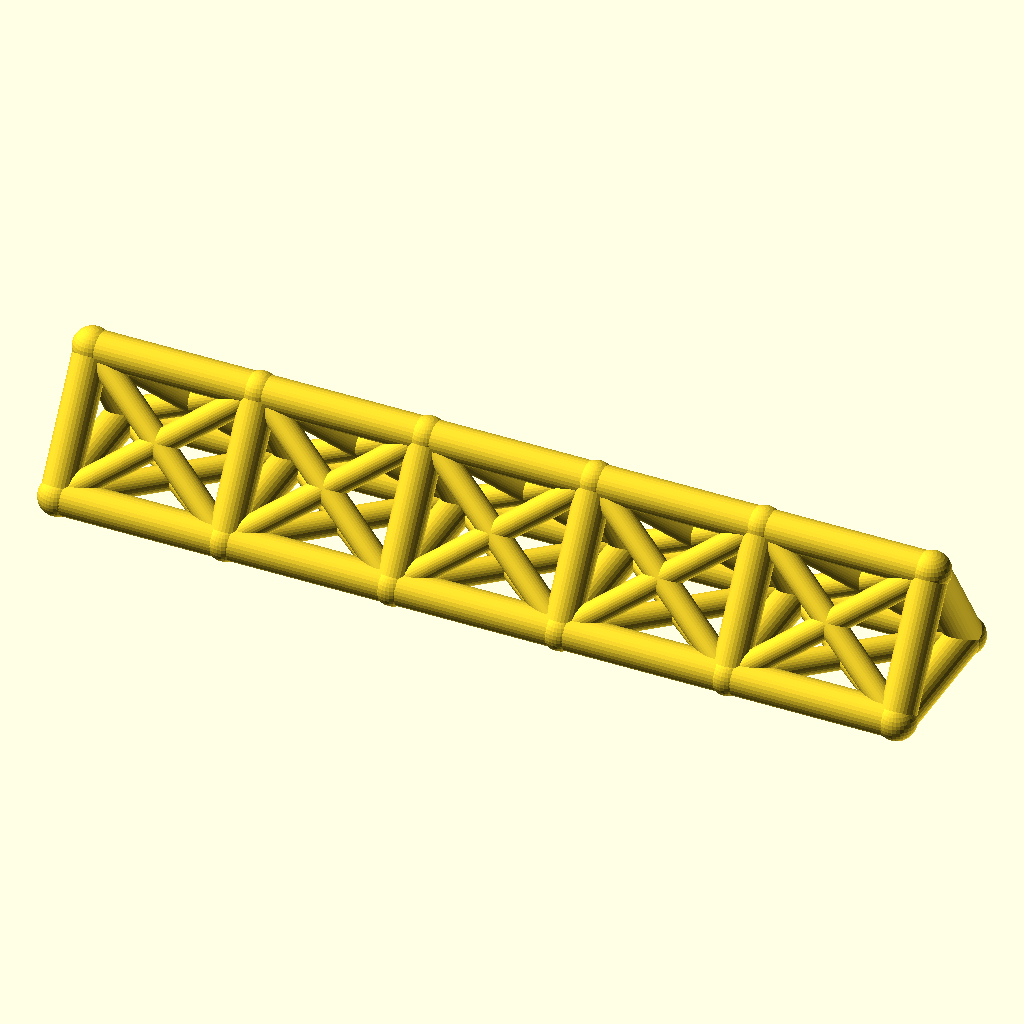
Cell 1: rendered with the file's own defaults.
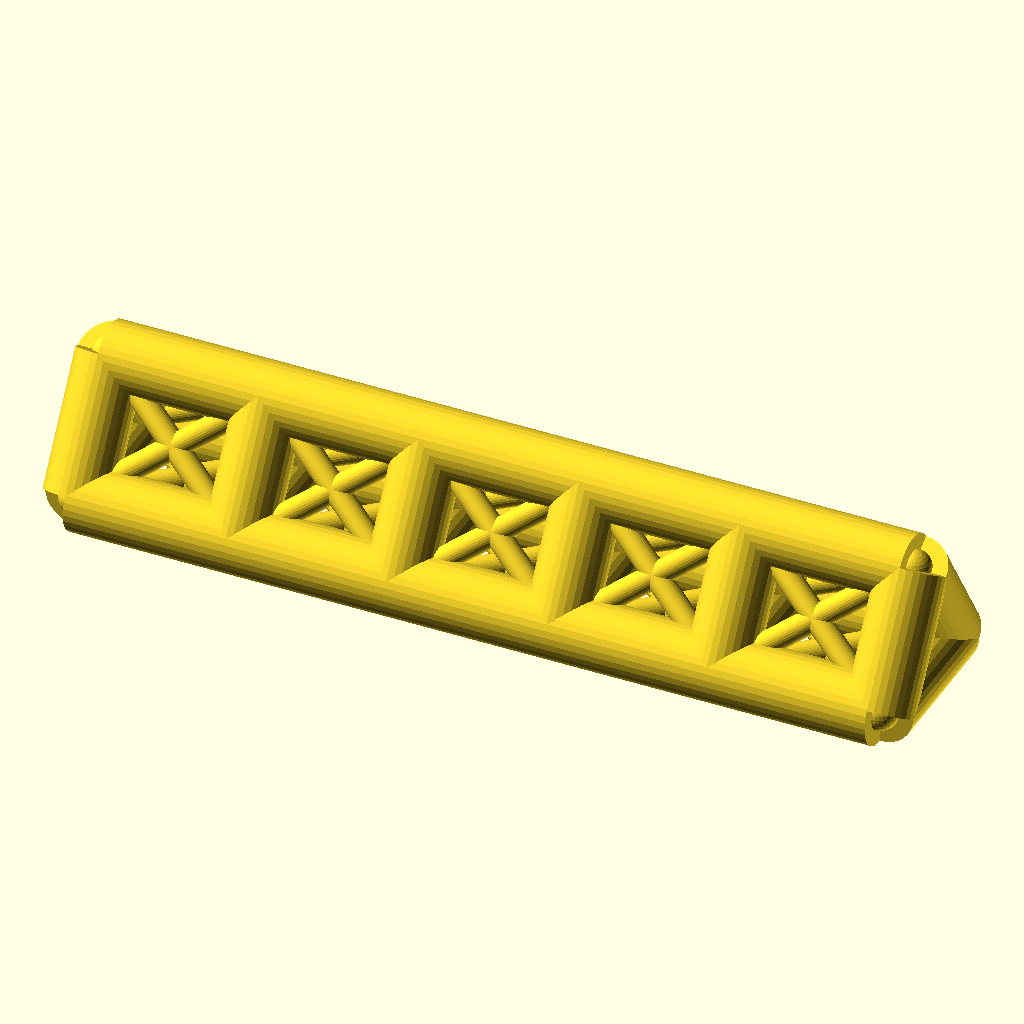
Cell 2 — chord_r set to 7, the other parameters unchanged.
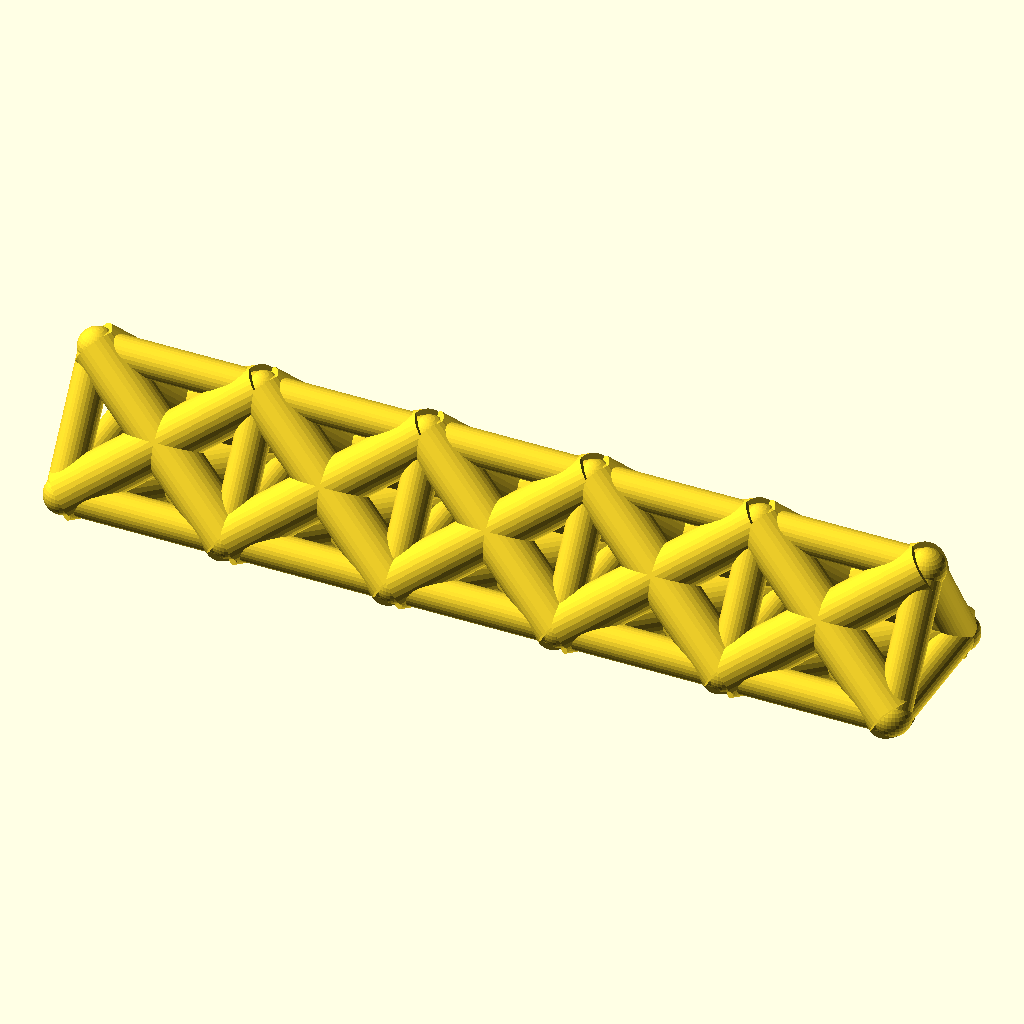
Cell 3 — web_r set to 5, the other parameters unchanged.
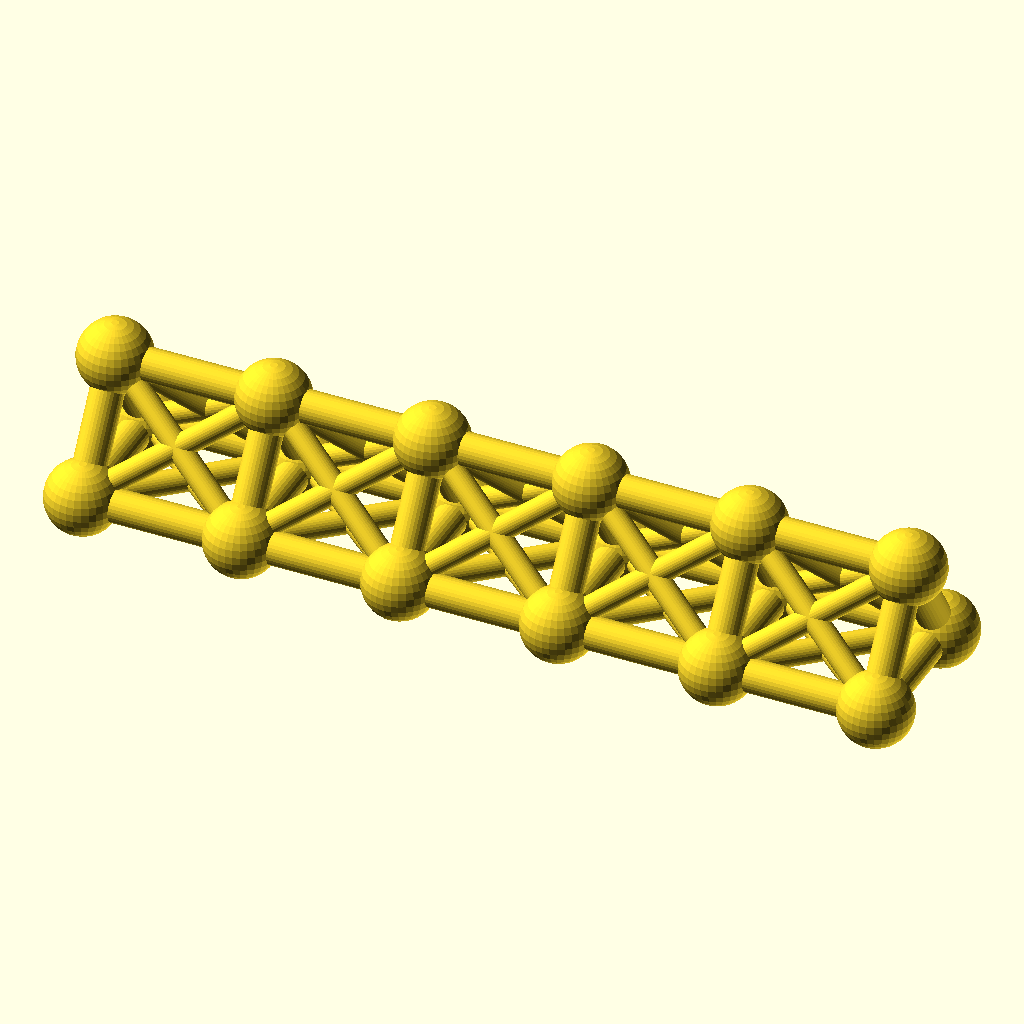
Cell 4 — joint_r set to 7.8, the other parameters unchanged.
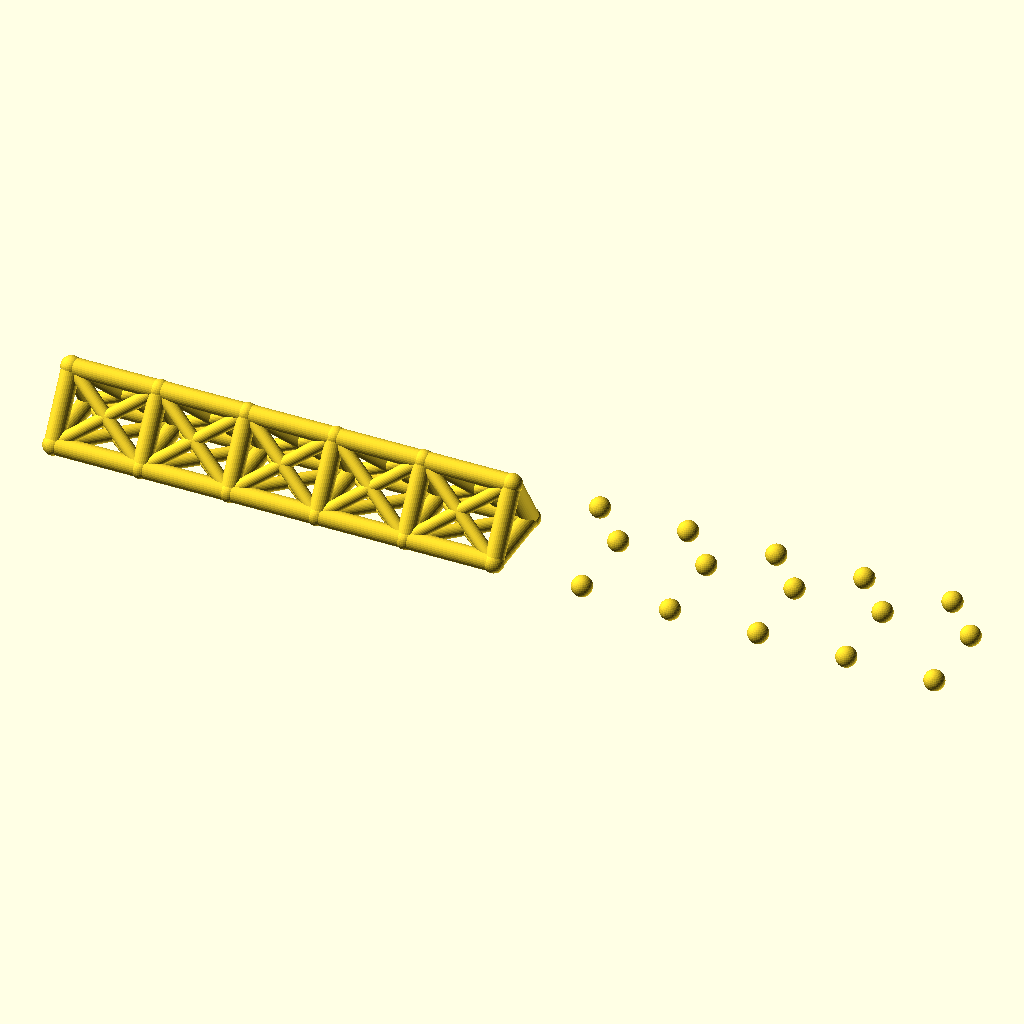
Cell 5: bays = 10 (everything else at default).
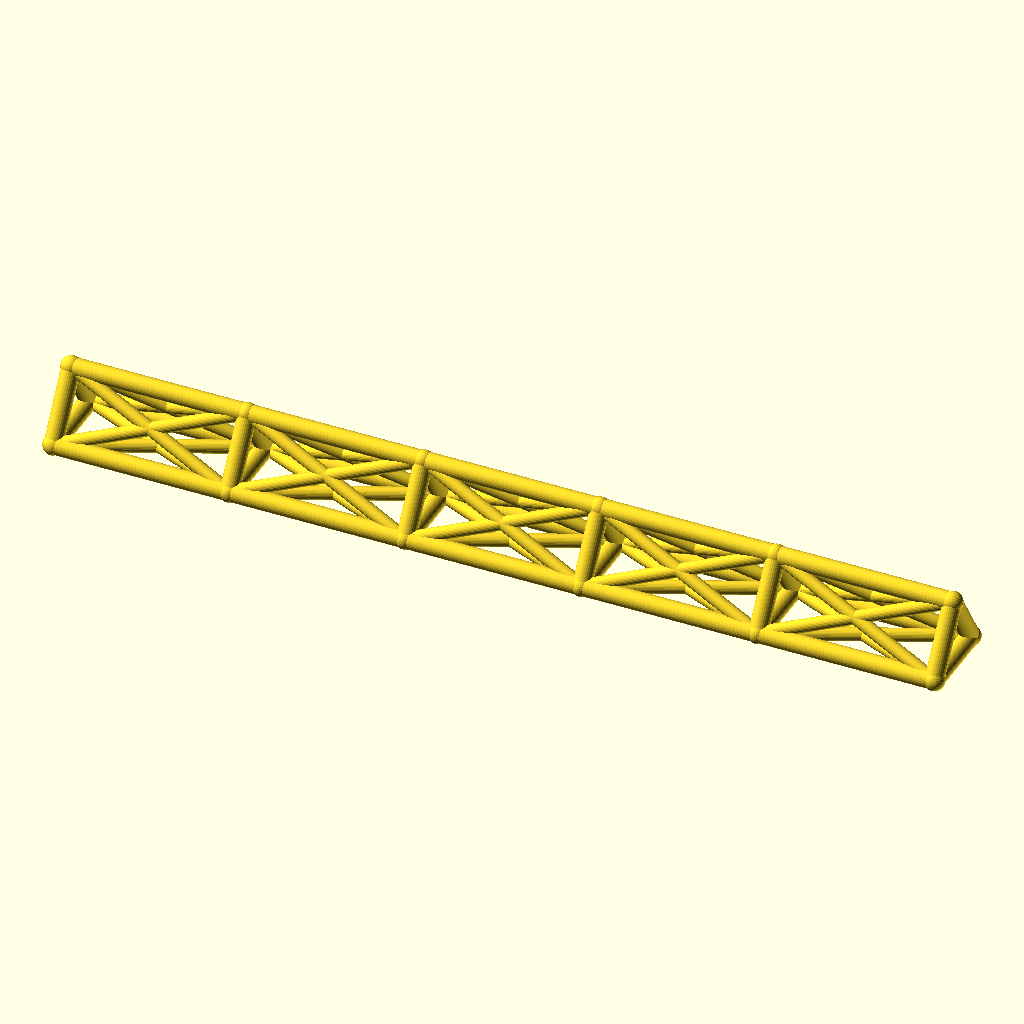
Cell 6: bay_p = 68 (everything else at default).
The same orthographic view direction (rotation 55°, 0°, 25°; colour scheme Cornfield) for every cell, with the view re-fitted per cell, so scale and position can differ between cells.
OpenSCAD source file optional_data/data/wire2/spaceframes/scene_0022.scad:
$fn = 32;

// ----------------------------------------------------------------------
// Space frame
// ----------------------------------------------------------------------

// --- parameters (mm) ---
chord_r = 3.5;            // chord / longeron radius
web_r = 2.5;              // diagonal and strut radius
joint_r = 3.9;            // joint ball radius
bays = 5;                 // number of bays along X
bay_p = 34;               // bay length, X
girder_w = 30;            // triangle base width, Y
girder_h = 24;            // triangle height, Z
fit_tol = 0.1;            // declared fit tolerance (prompt contract)
free_tol = 0.5;           // declared free tolerance (prompt contract)

bbox_x = bays * bay_p + 2 * joint_r;  // overall X, joints included
bbox_y = girder_w + 2 * joint_r;  // overall Y, joints included
bbox_z = girder_h + 2 * joint_r;  // overall Z, joints included
chord_d = 2 * chord_r;  // chord stock diameter
web_d = 2 * web_r;  // web stock diameter
joint_d = 2 * joint_r;  // joint ball diameter
span_x = bays * bay_p;  // overall girder length
nodes = [for (i = [0 : bays], k = [0 : 2]) [i * bay_p, k == 1 ? girder_w : k == 2 ? girder_w / 2 : 0, k == 2 ? girder_h : 0]];

module member(a, b, r) {
  /* round stock from joint a to joint b, ends buried in the joint balls */
  d = b - a;
  length = norm(d);
  translate(a) rotate([0, acos(d[2] / length), atan2(d[1], d[0])])
    cylinder(h = length, r = r);
}

module joint(p, r) {
  /* ball at the joint centre, fatter than every member meeting there */
  translate(p) sphere(r = r);
}

/* members - each call is one graph edge */
member(nodes[0], nodes[3], chord_r);
member(nodes[3], nodes[6], chord_r);
member(nodes[6], nodes[9], chord_r);
member(nodes[9], nodes[12], chord_r);
member(nodes[12], nodes[15], chord_r);
member(nodes[1], nodes[4], chord_r);
member(nodes[4], nodes[7], chord_r);
member(nodes[7], nodes[10], chord_r);
member(nodes[10], nodes[13], chord_r);
member(nodes[13], nodes[16], chord_r);
member(nodes[2], nodes[5], chord_r);
member(nodes[5], nodes[8], chord_r);
member(nodes[8], nodes[11], chord_r);
member(nodes[11], nodes[14], chord_r);
member(nodes[14], nodes[17], chord_r);
member(nodes[0], nodes[1], chord_r);
member(nodes[1], nodes[2], chord_r);
member(nodes[0], nodes[2], chord_r);
member(nodes[3], nodes[4], chord_r);
member(nodes[4], nodes[5], chord_r);
member(nodes[3], nodes[5], chord_r);
member(nodes[6], nodes[7], chord_r);
member(nodes[7], nodes[8], chord_r);
member(nodes[6], nodes[8], chord_r);
member(nodes[9], nodes[10], chord_r);
member(nodes[10], nodes[11], chord_r);
member(nodes[9], nodes[11], chord_r);
member(nodes[12], nodes[13], chord_r);
member(nodes[13], nodes[14], chord_r);
member(nodes[12], nodes[14], chord_r);
member(nodes[15], nodes[16], chord_r);
member(nodes[16], nodes[17], chord_r);
member(nodes[15], nodes[17], chord_r);
member(nodes[0], nodes[4], web_r);
member(nodes[1], nodes[3], web_r);
member(nodes[1], nodes[5], web_r);
member(nodes[2], nodes[4], web_r);
member(nodes[0], nodes[5], web_r);
member(nodes[2], nodes[3], web_r);
member(nodes[3], nodes[7], web_r);
member(nodes[4], nodes[6], web_r);
member(nodes[4], nodes[8], web_r);
member(nodes[5], nodes[7], web_r);
member(nodes[3], nodes[8], web_r);
member(nodes[5], nodes[6], web_r);
member(nodes[6], nodes[10], web_r);
member(nodes[7], nodes[9], web_r);
member(nodes[7], nodes[11], web_r);
member(nodes[8], nodes[10], web_r);
member(nodes[6], nodes[11], web_r);
member(nodes[8], nodes[9], web_r);
member(nodes[9], nodes[13], web_r);
member(nodes[10], nodes[12], web_r);
member(nodes[10], nodes[14], web_r);
member(nodes[11], nodes[13], web_r);
member(nodes[9], nodes[14], web_r);
member(nodes[11], nodes[12], web_r);
member(nodes[12], nodes[16], web_r);
member(nodes[13], nodes[15], web_r);
member(nodes[13], nodes[17], web_r);
member(nodes[14], nodes[16], web_r);
member(nodes[12], nodes[17], web_r);
member(nodes[14], nodes[15], web_r);

/* joint balls */
for (p = nodes) joint(p, joint_r);
Parameter table extracted from the source (name, type, default, range or options):
chord_r: number, default 3.5
web_r: number, default 2.5
joint_r: number, default 3.9
bays: number, default 5
bay_p: number, default 34
girder_w: number, default 30
girder_h: number, default 24
fit_tol: number, default 0.1
free_tol: number, default 0.5
